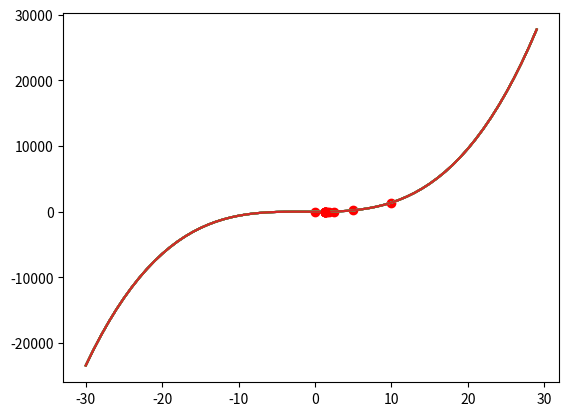

Reproduce this figure in Python.
import matplotlib.pyplot as plt

def metodo_de_biseccion(f, a, b, N, TOL):
    rangea = a
    rangeb = b
    for _ in range(1, N+1):
        p = (a + b) / 2.0
        graficar_aproximacion(f, p, rangea, rangeb)
        if (f(p) < 0.01 and f(p) > -0.01) or abs(a - b) / 2.0 < TOL:
            return p
        elif f(a) * f(p) < 0:
            b = p
        else:
            a = p
    return None

def graficar_aproximacion(f, p, a, b):
    '''
      Grafica la función f(x) en el intervalo [a, b] y marca el punto p que es el punto medio en la respectiva iteración.
    '''
    x = range(a-10, b+10)
    y = [f(i) for i in x]
    plt.plot(x, y)
    plt.plot(p, f(p), 'ro')
    plt.show()

print(metodo_de_biseccion(lambda x: x**3 + 4 * x**2 - 10, -20, 20, 100, 0.0001))